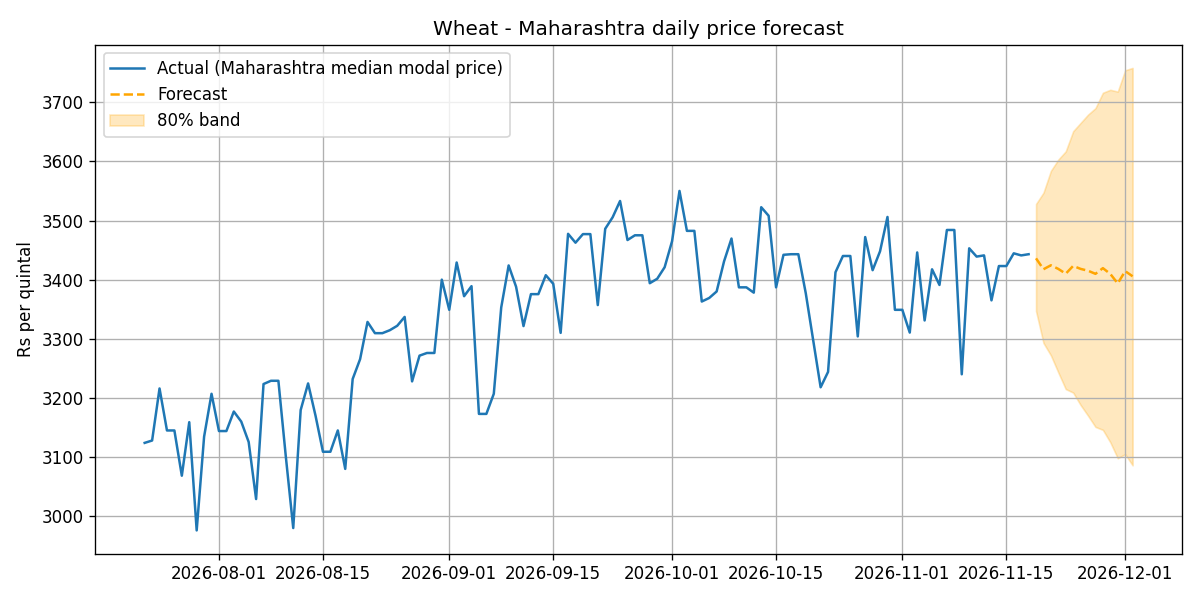

Source data for this figure (header and first rows):
date, commodity, state, forecast_rs_per_quintal, lower_80, upper_80, last_actual_date, last_actual_price
2026-11-19, Wheat, Maharashtra, 3436, 3347, 3528, 2026-11-18, 3443
2026-11-20, Wheat, Maharashtra, 3418, 3293, 3547, 2026-11-18, 3443
2026-11-21, Wheat, Maharashtra, 3424, 3272, 3584, 2026-11-18, 3443
2026-11-22, Wheat, Maharashtra, 3418, 3243, 3603, 2026-11-18, 3443
2026-11-23, Wheat, Maharashtra, 3410, 3215, 3617, 2026-11-18, 3443
2026-11-24, Wheat, Maharashtra, 3423, 3209, 3651, 2026-11-18, 3443
2026-11-25, Wheat, Maharashtra, 3418, 3188, 3665, 2026-11-18, 3443
2026-11-26, Wheat, Maharashtra, 3415, 3170, 3679, 2026-11-18, 3443
2026-11-27, Wheat, Maharashtra, 3410, 3151, 3690, 2026-11-18, 3443
2026-11-28, Wheat, Maharashtra, 3419, 3146, 3716, 2026-11-18, 3443
2026-11-29, Wheat, Maharashtra, 3410, 3125, 3721, 2026-11-18, 3443
2026-11-30, Wheat, Maharashtra, 3394, 3098, 3718, 2026-11-18, 3443
2026-12-01, Wheat, Maharashtra, 3414, 3105, 3754, 2026-11-18, 3443
2026-12-02, Wheat, Maharashtra, 3406, 3086, 3758, 2026-11-18, 3443
